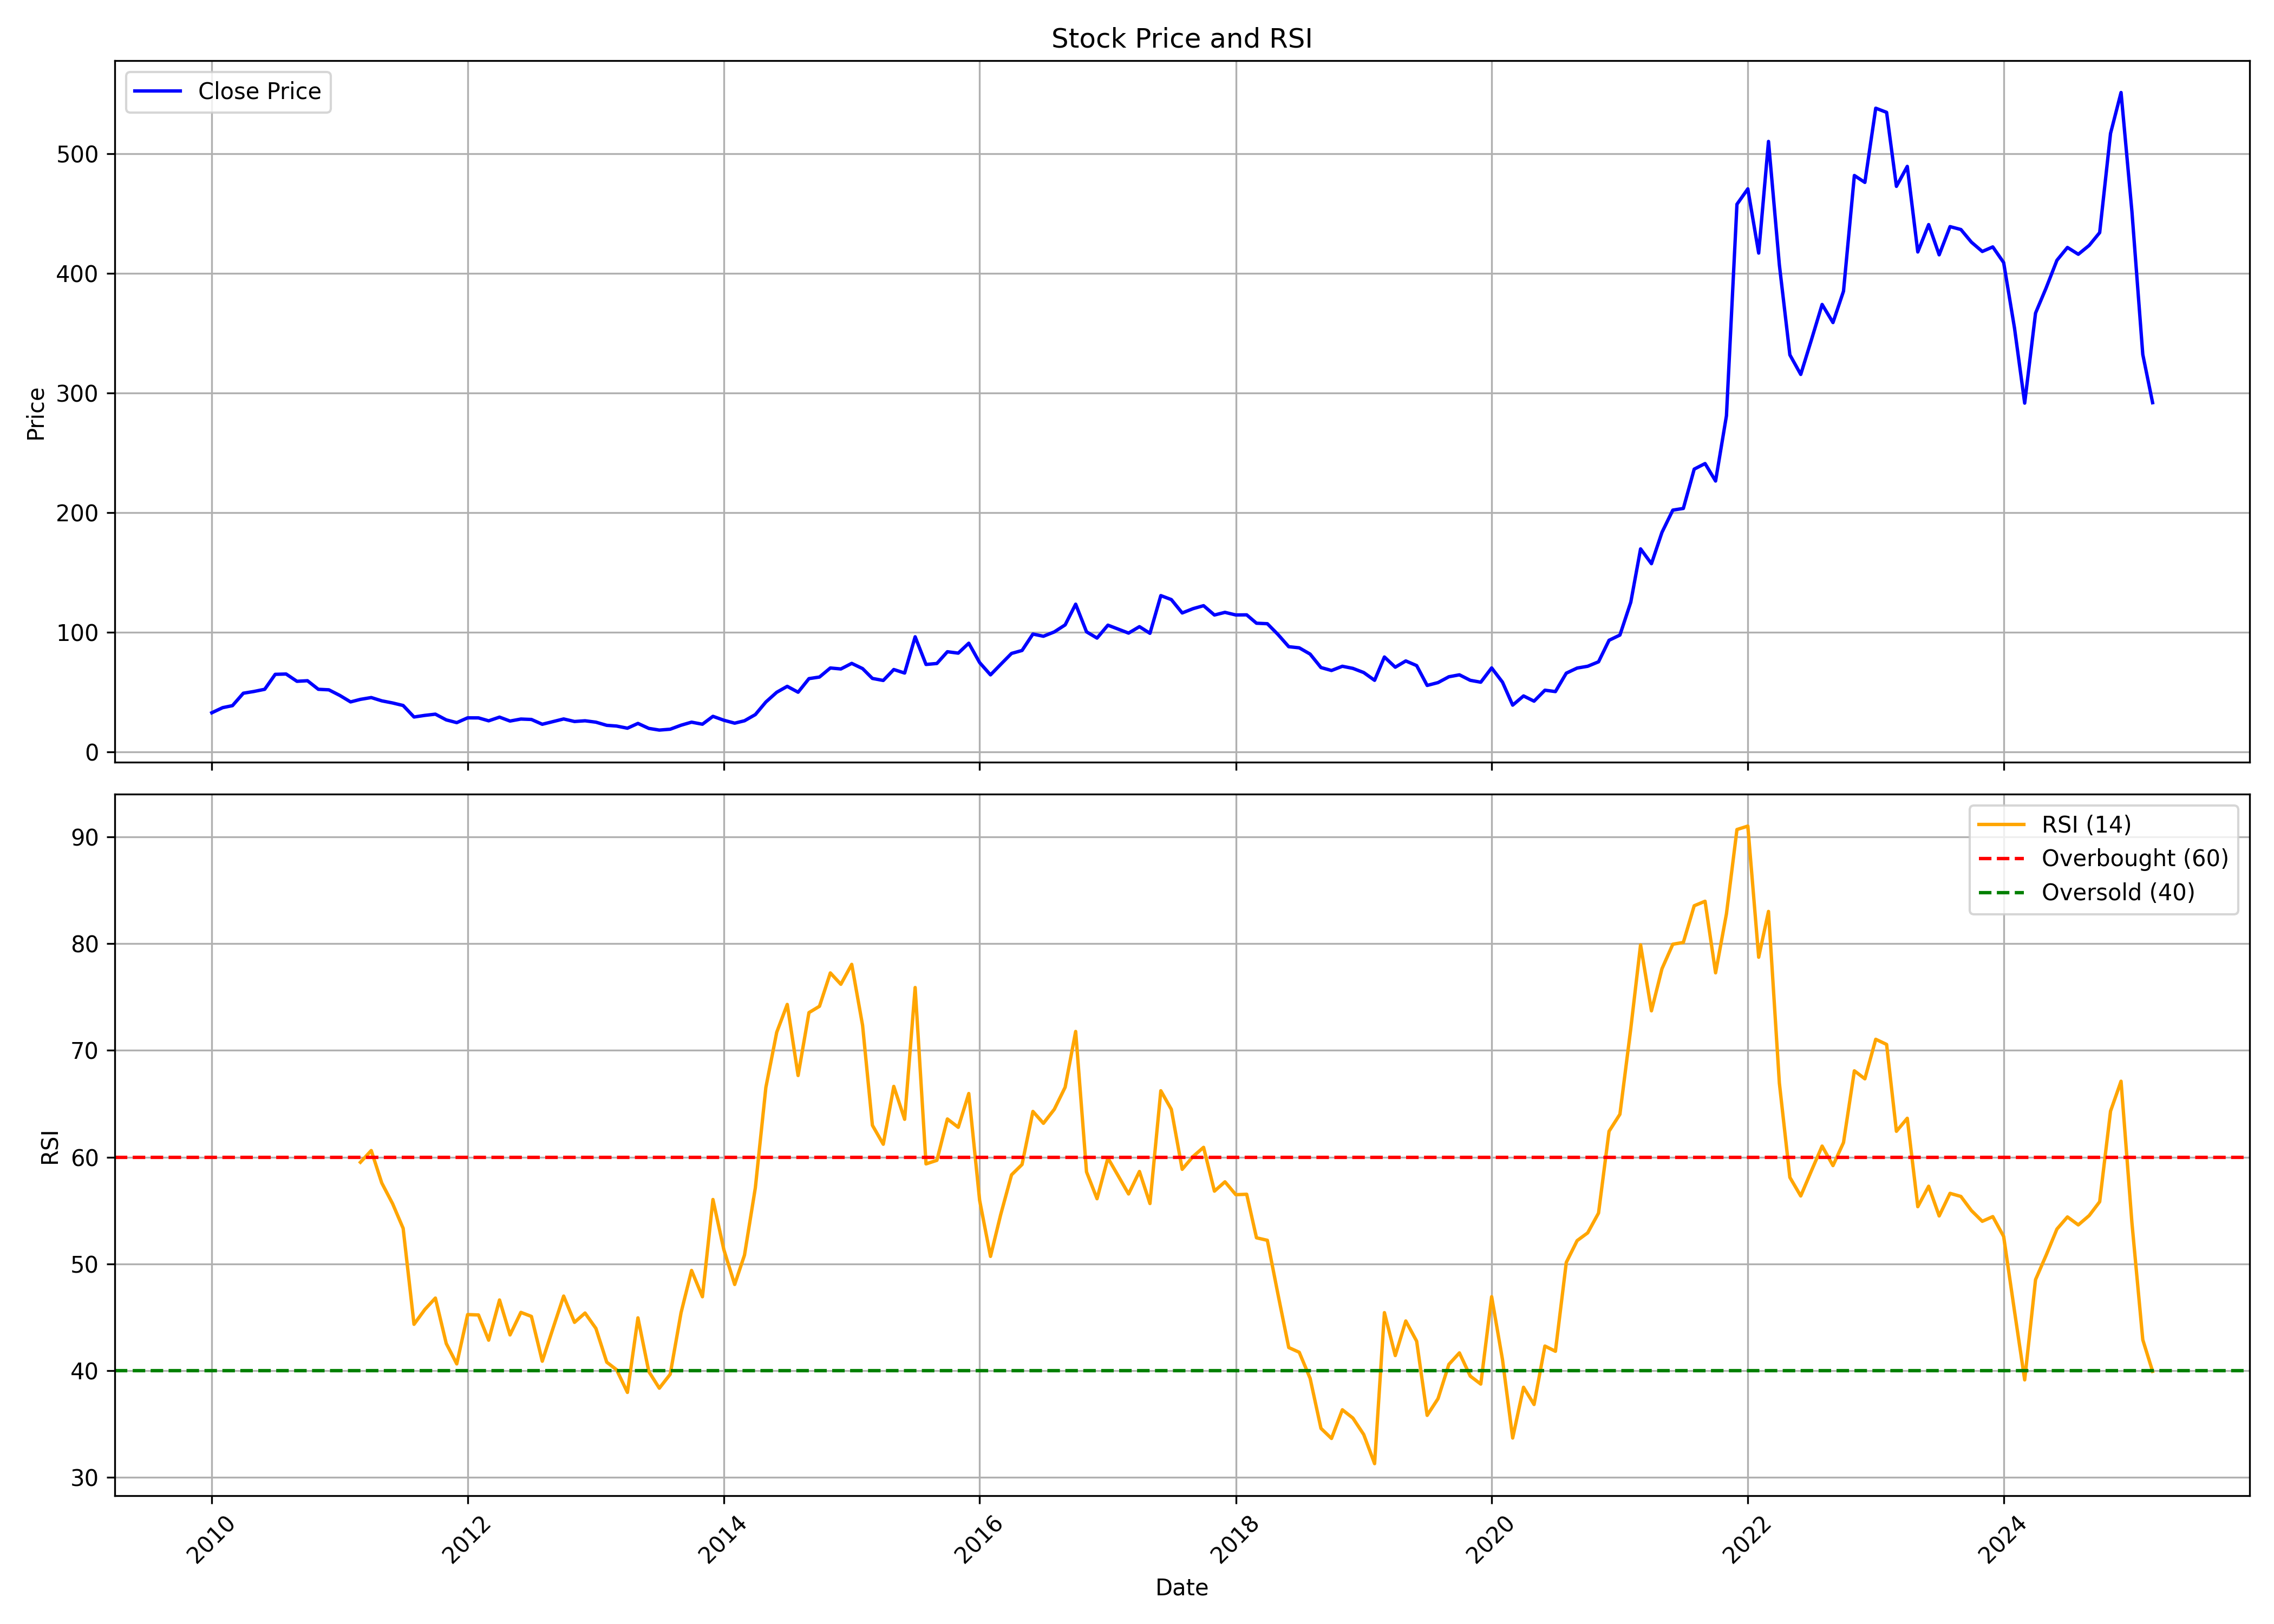

The table this chart was drawn from, first rows:
, date, symbol, open, high, low, close, volume, rsi
0, 2010-01-01, KABRAEXTRU, 28.8, 36.32, 28.63, 32.92, 858108, 
1, 2010-02-01, KABRAEXTRU, 33.32, 41.14, 33.32, 37.19, 8548432, 
2, 2010-03-01, KABRAEXTRU, 37.19, 43.51, 37.19, 38.88, 4981280, 
3, 2010-04-01, KABRAEXTRU, 39.49, 53.89, 38.96, 49.25, 5226300, 
4, 2010-05-01, KABRAEXTRU, 48.07, 54.25, 44.06, 50.7, 887252, 
5, 2010-06-01, KABRAEXTRU, 49.88, 54.54, 46.71, 52.54, 640864, 
6, 2010-07-01, KABRAEXTRU, 53.12, 75.3, 51.9, 65.03, 7118472, 
7, 2010-08-01, KABRAEXTRU, 66.22, 71.75, 63.46, 65.29, 796816, 
8, 2010-09-01, KABRAEXTRU, 65.54, 74.2, 57.88, 59.21, 678581, 
9, 2010-10-01, KABRAEXTRU, 58.84, 68.56, 57.13, 59.69, 799231, 
10, 2010-11-01, KABRAEXTRU, 61.58, 66.7, 48.08, 52.53, 422574, 
11, 2010-12-01, KABRAEXTRU, 53.98, 54.72, 46.75, 52.09, 161459, 
12, 2011-01-01, KABRAEXTRU, 58.47, 59.36, 45.08, 47.45, 281207, 
13, 2011-02-01, KABRAEXTRU, 47.78, 50.6, 38.14, 42, 331405, 
14, 2011-03-01, KABRAEXTRU, 42.22, 48.97, 41.7, 44.11, 200619, 59.52
15, 2011-04-01, KABRAEXTRU, 44.41, 49.16, 43.78, 45.63, 87318, 60.62
16, 2011-05-01, KABRAEXTRU, 44.85, 51.09, 41.55, 42.89, 116727, 57.58
17, 2011-06-01, KABRAEXTRU, 42.29, 44.74, 37.66, 41.11, 141897, 55.64
18, 2011-07-01, KABRAEXTRU, 41.51, 47.49, 38.25, 38.99, 613394, 53.33
19, 2011-08-01, KABRAEXTRU, 40.36, 40.36, 25.75, 29.38, 418480, 44.34
20, 2011-09-01, KABRAEXTRU, 30.78, 33.73, 29.15, 30.74, 76120, 45.73
21, 2011-10-01, KABRAEXTRU, 32.26, 33.89, 29.54, 31.75, 44144, 46.8
22, 2011-11-01, KABRAEXTRU, 32.22, 32.22, 25.65, 26.97, 108998, 42.54
23, 2011-12-01, KABRAEXTRU, 26.58, 29.54, 24.1, 24.68, 56643, 40.63
24, 2012-01-01, KABRAEXTRU, 24.45, 30.7, 24.37, 28.68, 45433, 45.25
25, 2012-02-01, KABRAEXTRU, 28.18, 31.64, 27.36, 28.64, 77066, 45.21
26, 2012-03-01, KABRAEXTRU, 28.02, 29.46, 23.32, 26.19, 72652, 42.85
27, 2012-04-01, KABRAEXTRU, 26.97, 29.54, 26.04, 29.26, 48759, 46.62
28, 2012-05-01, KABRAEXTRU, 29.15, 31.87, 25.11, 26, 40949, 43.35
29, 2012-06-01, KABRAEXTRU, 25.84, 28.76, 24.41, 27.67, 49743, 45.46
30, 2012-07-01, KABRAEXTRU, 27.71, 29.38, 25.65, 27.32, 165384, 45.08
31, 2012-08-01, KABRAEXTRU, 26.97, 29.54, 23.16, 23.32, 73432, 40.88
32, 2012-09-01, KABRAEXTRU, 24.34, 27.22, 23.74, 25.54, 60462, 44
33, 2012-10-01, KABRAEXTRU, 26.3, 29.19, 25.26, 27.74, 172767, 46.99
34, 2012-11-01, KABRAEXTRU, 27.22, 29.11, 25.14, 25.62, 145336, 44.52
35, 2012-12-01, KABRAEXTRU, 25.9, 31.63, 25.66, 26.22, 129127, 45.4
36, 2013-01-01, KABRAEXTRU, 26.34, 27.18, 24.38, 25.06, 67147, 43.96
37, 2013-02-01, KABRAEXTRU, 25.46, 26.42, 21.22, 22.42, 46374, 40.79
38, 2013-03-01, KABRAEXTRU, 21.62, 24.86, 21.06, 21.82, 70602, 40.08
39, 2013-04-01, KABRAEXTRU, 21.82, 23.82, 19.26, 20.02, 58706, 37.96
40, 2013-05-01, KABRAEXTRU, 20.02, 26.54, 19.02, 24.02, 159563, 44.94
41, 2013-06-01, KABRAEXTRU, 24.1, 27.1, 19.82, 19.86, 120027, 39.91
42, 2013-07-01, KABRAEXTRU, 20.02, 22.02, 17.7, 18.46, 78542, 38.35
43, 2013-08-01, KABRAEXTRU, 18.82, 21.42, 17.86, 19.18, 70385, 39.66
44, 2013-09-01, KABRAEXTRU, 21.27, 23.27, 19.43, 22.52, 84776, 45.42
45, 2013-10-01, KABRAEXTRU, 23.27, 27.52, 22.52, 25.06, 44447, 49.39
46, 2013-11-01, KABRAEXTRU, 25.73, 26.61, 22.73, 23.35, 119895, 46.92
47, 2013-12-01, KABRAEXTRU, 23.6, 32.24, 22.4, 29.94, 141559, 56.03
48, 2014-01-01, KABRAEXTRU, 31.65, 31.65, 25.11, 26.69, 110220, 51.35
49, 2014-02-01, KABRAEXTRU, 26.44, 28.44, 23.35, 24.23, 57410, 48.07
50, 2014-03-01, KABRAEXTRU, 24.98, 26.27, 23.31, 26.23, 140942, 50.82
51, 2014-04-01, KABRAEXTRU, 25.86, 34.2, 25.02, 31.4, 253953, 57.13
52, 2014-05-01, KABRAEXTRU, 31.4, 45, 28.07, 41.91, 558995, 66.53
53, 2014-06-01, KABRAEXTRU, 44.21, 54.47, 42.37, 50.04, 924904, 71.7
54, 2014-07-01, KABRAEXTRU, 50.04, 60.35, 44.21, 55.01, 1773230, 74.31
55, 2014-08-01, KABRAEXTRU, 54.63, 57.3, 45.21, 50.09, 668660, 67.65
56, 2014-09-01, KABRAEXTRU, 51.49, 71.74, 50.68, 61.45, 2023358, 73.55
57, 2014-10-01, KABRAEXTRU, 60.72, 63.2, 54.7, 62.77, 332854, 74.14
58, 2014-11-01, KABRAEXTRU, 63.2, 74.05, 61.62, 70.33, 799213, 77.26
59, 2014-12-01, KABRAEXTRU, 71.79, 73.45, 64.74, 69.52, 472746, 76.2
... 123 more rows
